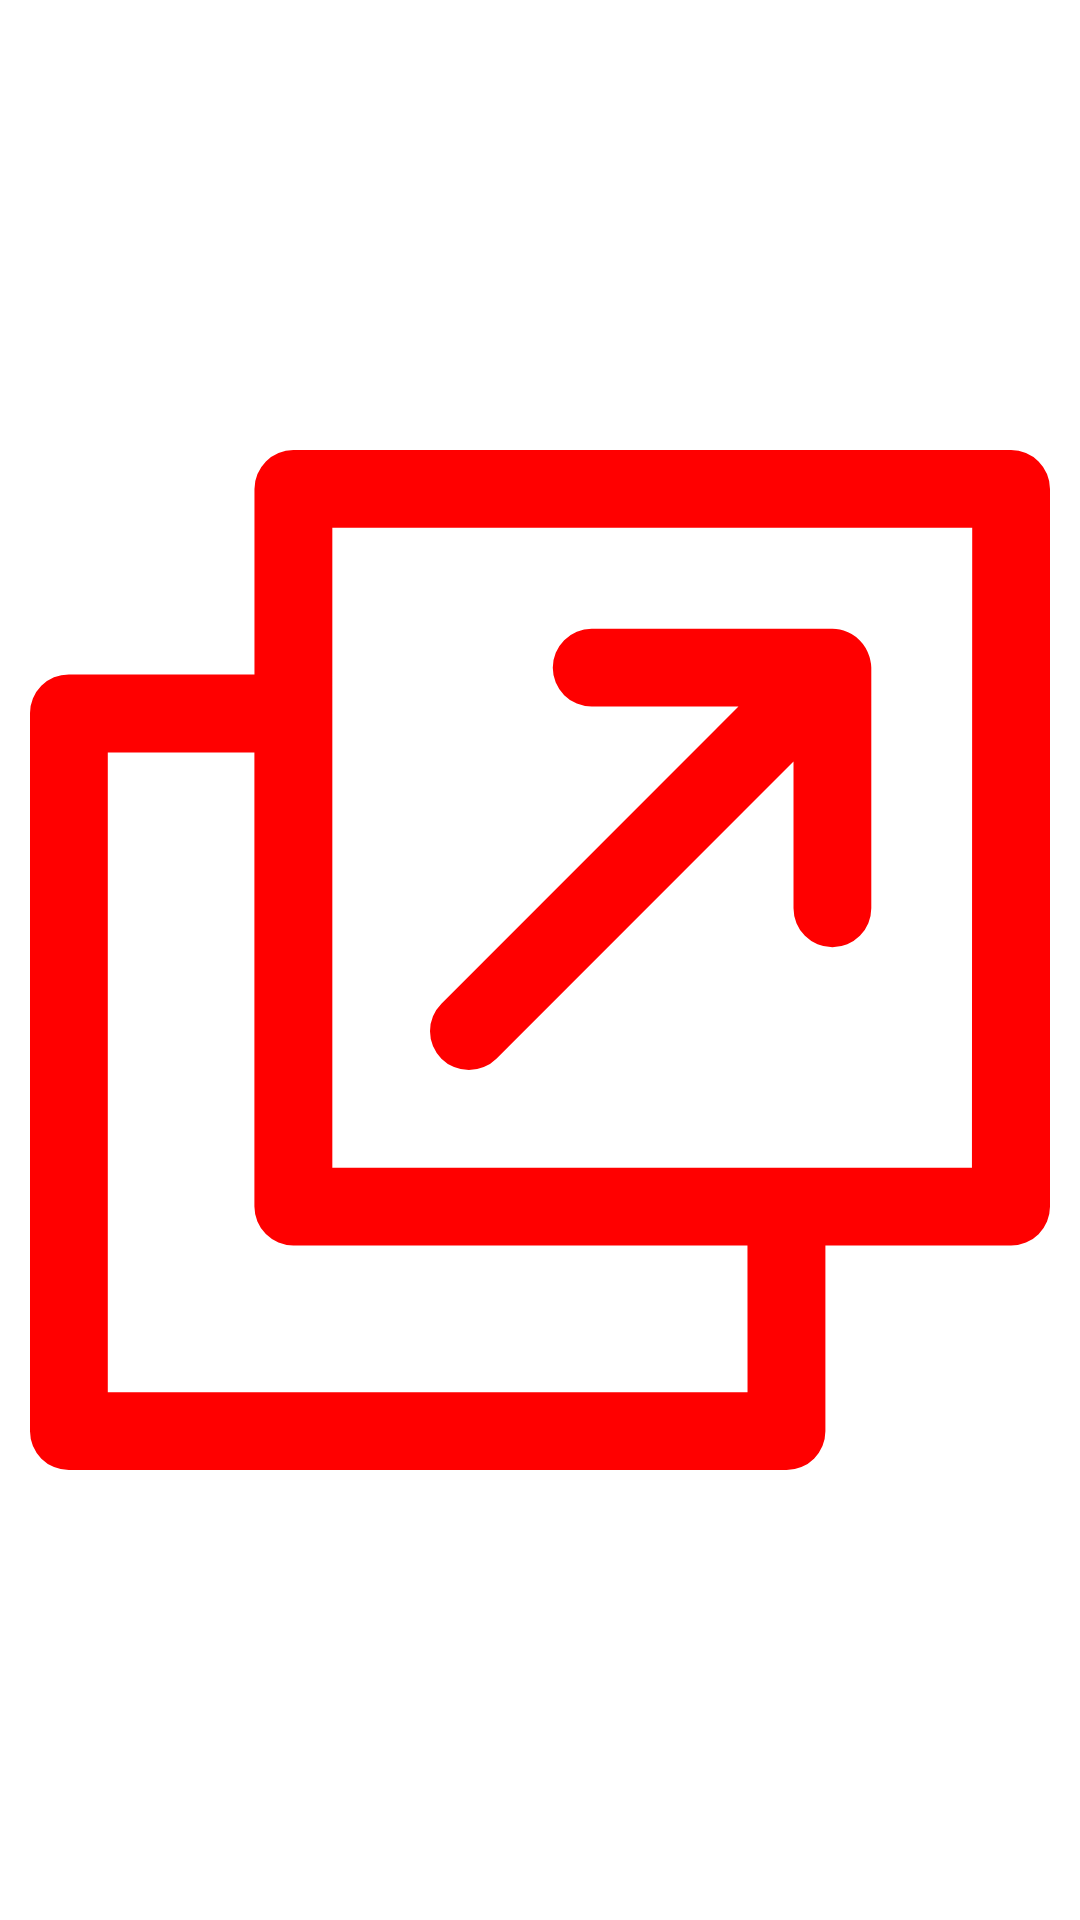

This screen was rendered from an Android layout file. Write that file and the resources it references.
<!-- AndroidManifest.xml: application theme Theme.ImageConcept -->
<!-- res/layout/activity_show_image.xml -->
<?xml version="1.0" encoding="utf-8"?>
<androidx.constraintlayout.widget.ConstraintLayout xmlns:android="http://schemas.android.com/apk/res/android"
    xmlns:app="http://schemas.android.com/apk/res-auto"
    android:layout_width="match_parent"
    android:layout_height="match_parent"
    android:background="@color/white">


    <ImageView
        android:id="@+id/img_show"
        android:layout_width="match_parent"
        android:layout_height="match_parent"
        android:padding="@dimen/padding_10dp"
        android:src="@drawable/ic_viewpic"
        app:layout_constraintBottom_toBottomOf="parent"
        app:layout_constraintLeft_toLeftOf="parent"
        app:layout_constraintRight_toRightOf="parent"
        app:layout_constraintTop_toTopOf="parent" />
</androidx.constraintlayout.widget.ConstraintLayout>
<!-- resources referenced by this layout -->
<resources>
  <color name="white">#FFFFFFFF</color>
  <dimen name="padding_10dp">10dp</dimen>
  <!-- drawable ic_viewpic (drawable) -->
  <vector xmlns:android="http://schemas.android.com/apk/res/android"
      android:width="15dp"
      android:height="15dp"
      android:viewportWidth="15"
      android:viewportHeight="15">
    <path
        android:pathData="M14.428,0L3.873,0a0.574,0.574 0,0 0,-0.572 0.572L3.301,3.3L0.572,3.3A0.571,0.571 0,0 0,0 3.875L0,14.428A0.571,0.571 0,0 0,0.572 15L11.125,15a0.571,0.571 0,0 0,0.572 -0.572L11.697,11.7h2.731A0.574,0.574 0,0 0,15 11.127L15,0.572A0.574,0.574 0,0 0,14.428 0ZM10.552,13.856L1.144,13.856L1.144,4.447L3.3,4.447v6.679a0.574,0.574 0,0 0,0.572 0.572h6.679ZM13.852,10.556L4.446,10.556L4.446,1.144h9.41Z"
        android:fillColor="#FF0000"/>
    <path
        android:pathData="M12.372,3.2v3.54a0.572,0.572 0,1 1,-1.144 0L11.228,4.581l-4.369,4.37a0.572,0.572 0,1 1,-0.809 -0.809l4.369,-4.369L8.26,3.773a0.572,0.572 0,1 1,0 -1.144L11.796,2.629a0.551,0.551 0,0 1,0.114 0.011,0.447 0.447,0 0,1 0.055,0.015 0.567,0.567 0,0 1,0.376 0.376,0.478 0.478,0 0,1 0.015,0.055A0.548,0.548 0,0 1,12.372 3.2Z"
        android:fillColor="#FF0000"/>
  </vector>
  <style name="Theme.ImageConcept" parent="Base.Theme.ImageConcept" />
  <style name="Base.Theme.ImageConcept" parent="Theme.Material3.DayNight.NoActionBar">
          
          
      </style>
</resources>
